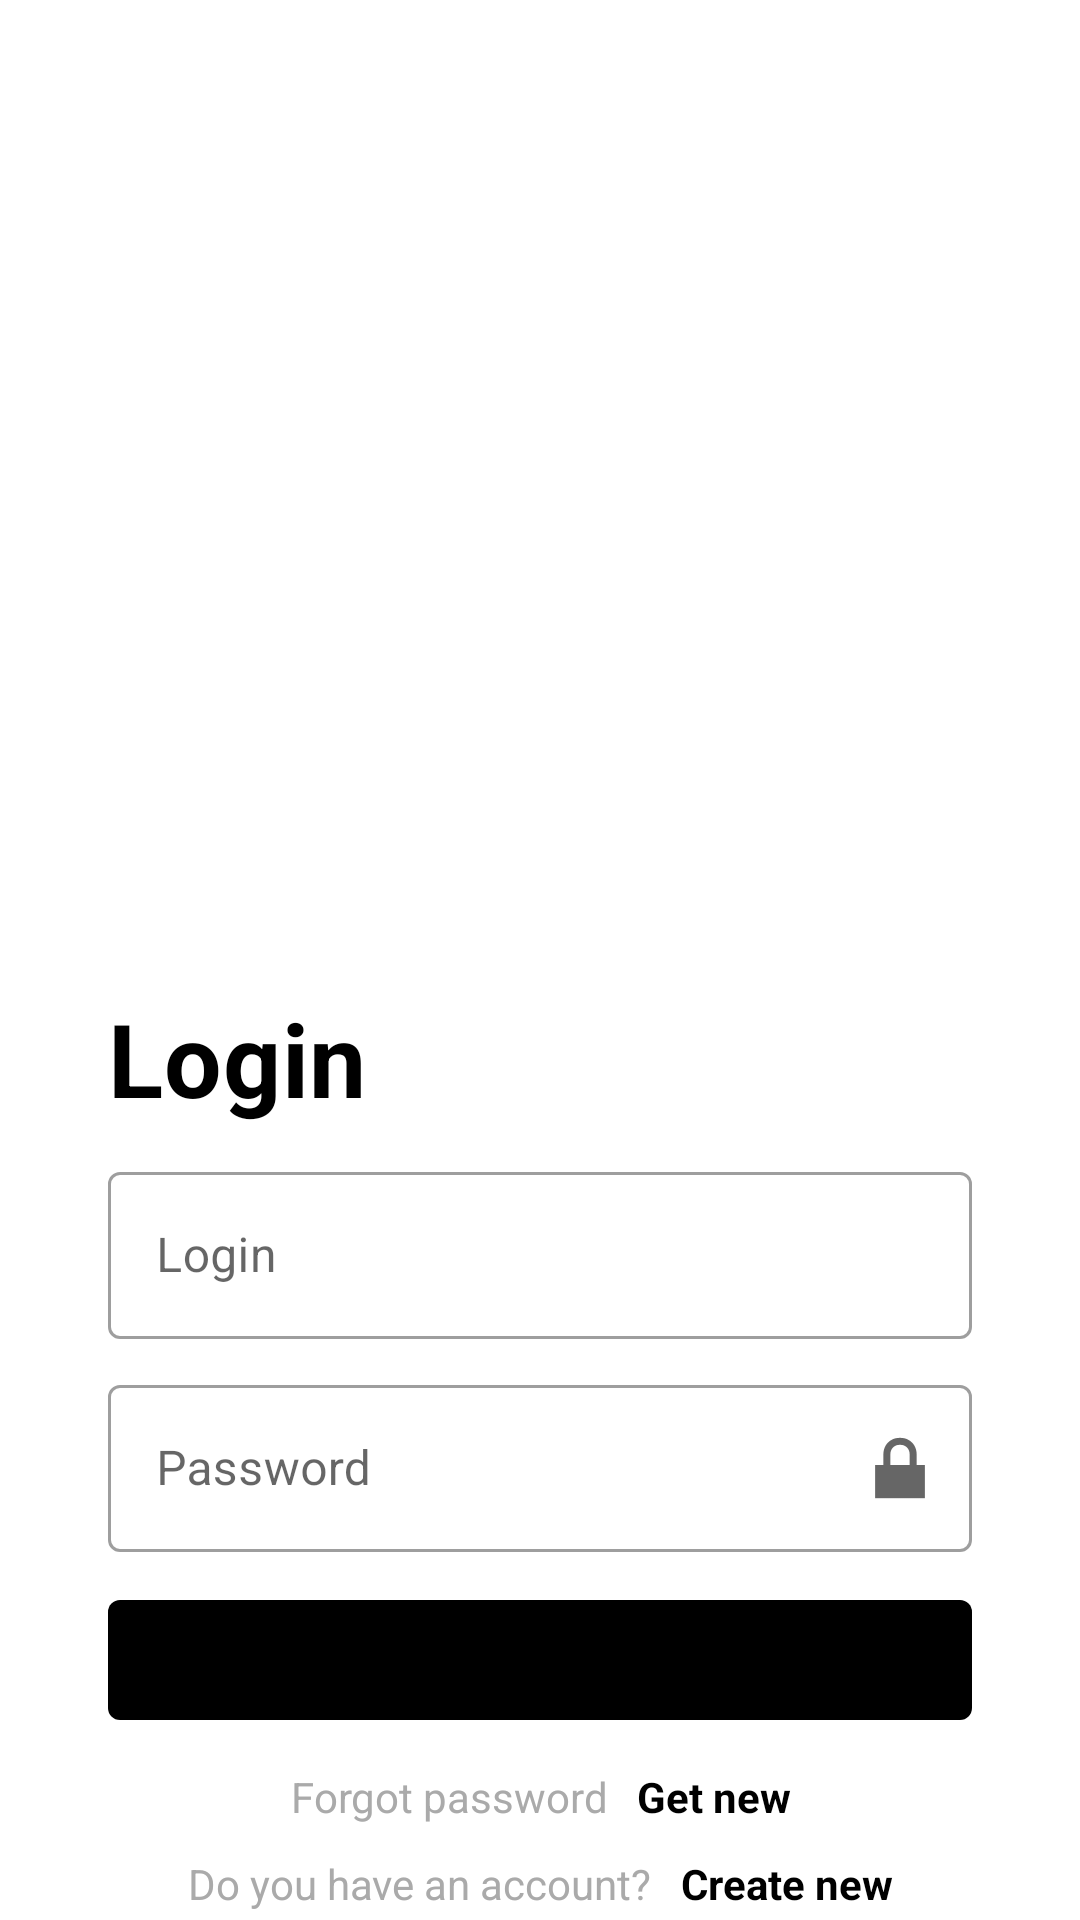

This screen was rendered from an Android layout file. Write that file and the resources it references.
<!-- AndroidManifest.xml: application theme Theme.FlujoLogin -->
<!-- res/layout/activity_login.xml -->
<?xml version="1.0" encoding="utf-8"?>
<androidx.constraintlayout.widget.ConstraintLayout xmlns:android="http://schemas.android.com/apk/res/android"
    xmlns:app="http://schemas.android.com/apk/res-auto"
    xmlns:tools="http://schemas.android.com/tools"
    android:layout_width="match_parent"
    android:layout_height="match_parent"
    tools:context=".LoginAtivity">

    <androidx.appcompat.widget.AppCompatImageView
        android:id="@+id/login_background_img"
        android:layout_width="0dp"
        android:layout_height="0dp"
        app:layout_constraintEnd_toEndOf="parent"
        app:layout_constraintHeight_percent="0.5"
        app:layout_constraintStart_toStartOf="parent"
        app:layout_constraintTop_toTopOf="parent"
        app:layout_constraintWidth_percent="0.9"
        app:srcCompat="@drawable/fondo" />

    <com.google.android.material.textview.MaterialTextView
        android:id="@+id/login_title_text"
        style="@style/login_title"
        android:layout_margin="@dimen/login_items_margin"
        android:text="@string/login_input_login"
        app:layout_constraintEnd_toEndOf="parent"
        app:layout_constraintStart_toStartOf="parent"
        app:layout_constraintTop_toBottomOf="@+id/login_background_img"
        app:layout_constraintWidth_percent="0.8" />

    <com.google.android.material.textfield.TextInputLayout
        android:id="@+id/login_input_login"
        style="@style/Widget.MaterialComponents.TextInputLayout.OutlinedBox"
        android:layout_width="0dp"
        android:layout_height="wrap_content"
        android:layout_margin="@dimen/login_items_margin"
        android:hint="@string/login_input_login"
        app:layout_constraintEnd_toEndOf="parent"
        app:layout_constraintStart_toStartOf="parent"
        app:layout_constraintTop_toBottomOf="@+id/login_title_text"
        app:layout_constraintWidth_percent="0.8">

        <com.google.android.material.textfield.TextInputEditText
            android:id="@+id/login_input_login_text"
            android:layout_width="match_parent"
            android:layout_height="wrap_content"
            android:inputType="text" />

    </com.google.android.material.textfield.TextInputLayout>

    <com.google.android.material.textfield.TextInputLayout
        android:id="@+id/login_input_password"
        style="@style/Widget.MaterialComponents.TextInputLayout.OutlinedBox"
        android:layout_width="0dp"
        android:layout_height="wrap_content"
        android:layout_margin="@dimen/login_items_margin"
        android:hint="@string/login_input_password"
        app:endIconDrawable="@android:drawable/ic_lock_lock"
        app:endIconMode="custom"
        app:layout_constraintEnd_toEndOf="parent"
        app:layout_constraintStart_toStartOf="parent"
        app:layout_constraintTop_toBottomOf="@+id/login_input_login"
        app:layout_constraintWidth_percent="0.8">

        <com.google.android.material.textfield.TextInputEditText
            android:id="@+id/login_input_password_text"
            android:layout_width="match_parent"
            android:layout_height="wrap_content"
            android:inputType="textPassword" />

    </com.google.android.material.textfield.TextInputLayout>

    <com.google.android.material.button.MaterialButton
        android:id="@+id/login_button_login"
        style="@style/icon_button"
        android:text="@string/login_button_login"
        app:backgroundTint="@color/black"
        app:icon="@android:drawable/ic_menu_send"
        app:iconGravity="textEnd"
        android:enabled="false"
        app:layout_constraintEnd_toEndOf="parent"
        app:layout_constraintStart_toStartOf="parent"
        app:layout_constraintTop_toBottomOf="@+id/login_input_password"
        app:layout_constraintWidth_percent="0.8" />

    <com.google.android.material.textview.MaterialTextView
        android:id="@+id/login_forgot_text"
        style="@style/login_subtext"
        android:text="@string/login_forgot_text"
        app:layout_constraintEnd_toStartOf="@+id/login_forgot_link"
        app:layout_constraintHorizontal_chainStyle="packed"
        app:layout_constraintStart_toStartOf="parent"
        app:layout_constraintTop_toBottomOf="@+id/login_button_login" />

    <com.google.android.material.textview.MaterialTextView
        android:id="@+id/login_forgot_link"
        style="@style/login_link"
        android:text="@string/login_getnew_text"
        app:layout_constraintEnd_toEndOf="parent"
        app:layout_constraintStart_toEndOf="@+id/login_forgot_text"
        app:layout_constraintTop_toTopOf="@+id/login_forgot_text" />

    <com.google.android.material.textview.MaterialTextView
        android:id="@+id/login_account_text"
        style="@style/login_subtext"
        android:text="@string/login_account_text"
        app:layout_constraintEnd_toStartOf="@+id/login_account_link"
        app:layout_constraintHorizontal_bias="0.5"
        app:layout_constraintHorizontal_chainStyle="packed"
        app:layout_constraintStart_toStartOf="parent"
        app:layout_constraintTop_toBottomOf="@+id/login_forgot_text" />

    <com.google.android.material.textview.MaterialTextView
        android:id="@+id/login_account_link"
        style="@style/login_link"
        android:text="@string/login_account_link"
        app:layout_constraintEnd_toEndOf="parent"
        app:layout_constraintHorizontal_bias="0.5"
        app:layout_constraintStart_toEndOf="@+id/login_account_text"
        app:layout_constraintTop_toTopOf="@+id/login_account_text" />

    <com.google.android.material.textview.MaterialTextView
        android:id="@+id/login_snackbar"
        style="@style/login_snackbar"
        app:layout_constraintBottom_toBottomOf="parent"
        app:layout_constraintEnd_toEndOf="parent"
        app:layout_constraintStart_toStartOf="parent" />

</androidx.constraintlayout.widget.ConstraintLayout>
<!-- resources referenced by this layout -->
<resources>
  <color name="black">#FF000000</color>
  <dimen name="login_items_margin">10dp</dimen>
  <string name="login_account_link">Create new</string>
  <string name="login_account_text">Do you have an account?</string>
  <string name="login_button_login">Login</string>
  <string name="login_forgot_text">Forgot password</string>
  <string name="login_getnew_text">Get new</string>
  <string name="login_input_login">Login</string>
  <string name="login_input_password">Password</string>
  <style name="icon_button">
          <item name="android:layout_width">0dp</item>
          <item name="android:layout_height">wrap_content</item>
          <item name="android:layout_margin">@dimen/login_items_margin</item>
          <item name="android:textAllCaps">false</item>
          <item name="android:textSize">20sp</item>
      </style>
  <style name="login_link">
          <item name="android:layout_width">wrap_content</item>
          <item name="android:layout_height">wrap_content</item>
          <item name="android:gravity">start</item>
          <item name="android:textColor">@android:color/black</item>
          <item name="android:textStyle">bold</item>
      </style>
  <style name="login_snackbar">
          <item name="android:layout_width">wrap_content</item>
          <item name="android:layout_height">wrap_content</item>
      </style>
  <style name="login_subtext">
          <item name="android:layout_width">wrap_content</item>
          <item name="android:layout_height">wrap_content</item>
          <item name="android:gravity">end</item>
          <item name="android:textColor">@android:color/darker_gray</item>
          <item name="android:paddingEnd">@dimen/login_items_margin</item>
          <item name="android:layout_marginTop">@dimen/login_items_margin</item>
      </style>
  <style name="login_title" parent="TextAppearance.MaterialComponents.Headline4">
          <item name="android:textColor">@color/black</item>
          <item name="android:textStyle">bold</item>
          <item name="android:layout_width">0dp</item>
          <item name="android:layout_height">wrap_content</item>
      </style>
  <style name="Theme.FlujoLogin" parent="Theme.MaterialComponents.DayNight.DarkActionBar">
          
          <item name="colorPrimary">@color/purple_500</item>
          <item name="colorPrimaryVariant">@color/purple_700</item>
          <item name="colorOnPrimary">@color/white</item>
          
          <item name="colorSecondary">@color/teal_200</item>
          <item name="colorSecondaryVariant">@color/teal_700</item>
          <item name="colorOnSecondary">@color/black</item>
          
          <item name="android:statusBarColor" tools:targetApi="l">?attr/colorPrimaryVariant</item>
          
      </style>
  <color name="purple_500">#FF6200EE</color>
  <color name="purple_700">#FF3700B3</color>
  <color name="white">#FFFFFFFF</color>
  <color name="teal_200">#FF03DAC5</color>
  <color name="teal_700">#FF018786</color>
</resources>
